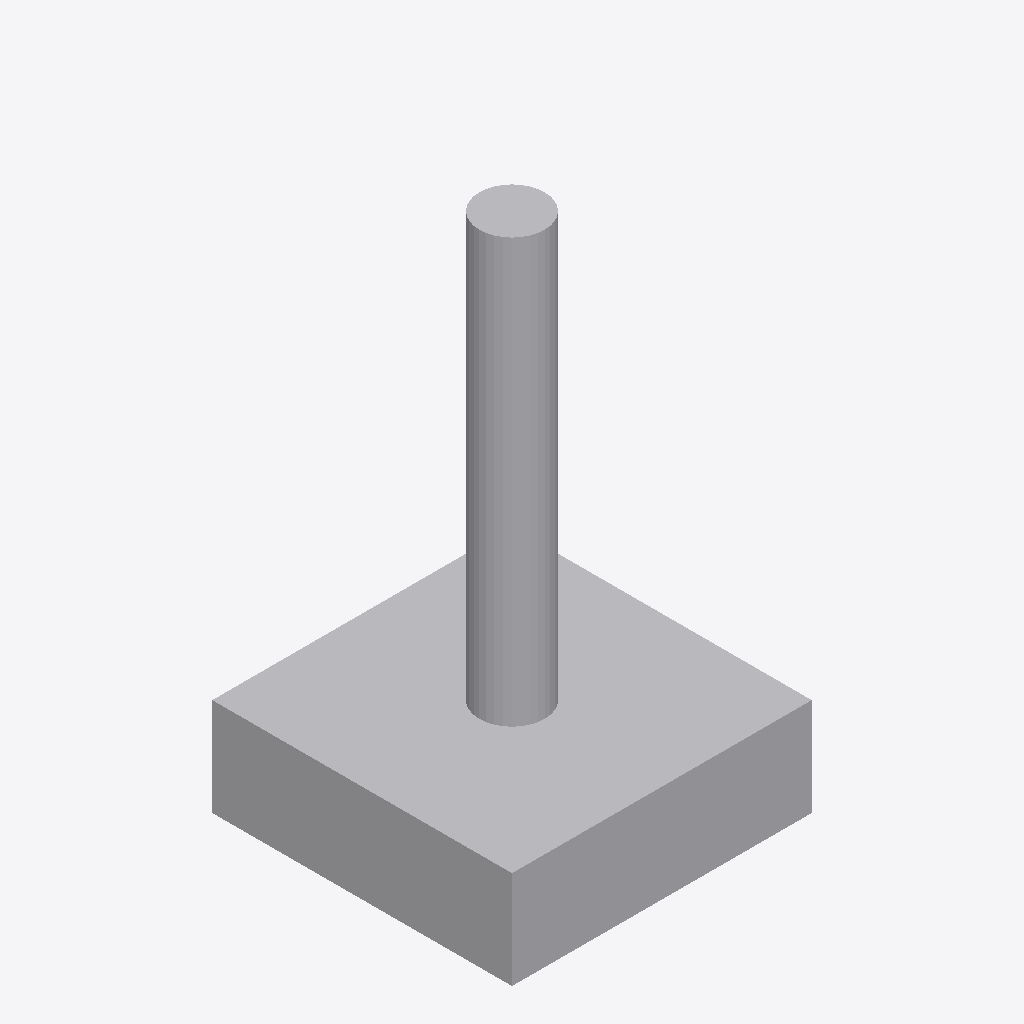
Isometric view of an IFC building model (IFC-SPF (STEP), schema IFC4, length unit metre), seen from the south-west, elements coloured by IFC class: 1 other element (light grey).
Extent 0.9 m × 0.9 m × 1.6 m (x, y, z). Storeys (1): Ebene 0 at 0.00 m. Elements (1): 1 IfcBuildingElementProxy.

HEADER;
FILE_DESCRIPTION(('ViewDefinition [CoordinationView_V2.0]','ExchangeRequirement []'),'2;1');
FILE_NAME('','2024-05-07T10:30:38',(''),(''),'ODA IFC SDK 22.6','22.1.1.516 - Exporter 22.1.1.516 - Default UI','');
FILE_SCHEMA(('IFC4'));
ENDSEC;
DATA;
#93=IFCPROJECT('3JkdSrIPPFBg8WI9Yiw3Uw',#20,'',$,$,'','',(#86),#83);
#105=IFCSITE('3JkdSrIPPFBg8WI9Yiw3Uu',#20,'Default',$,$,#104,$,$,.ELEMENT.,(42,24,53,508911),(-71,-15,-29,-58837),0.0,$,$);
#95=IFCBUILDING('3JkdSrIPPFBg8WI9Yiw3Ux',#20,'',$,$,#16,$,'',.ELEMENT.,$,$,#94);
#98=IFCBUILDINGSTOREY('3JkdSrIPPFBg8WI9XJ5yzH',#20,'Ebene 0',$,'Ebene:Ebene 1',#97,$,'Ebene 0',.ELEMENT.,0.0);
#175=IFCBUILDINGELEMENTPROXY('2WrqCZzWTCDhHQURez5BKT',#20,'DB_Pfosten_rund:DB_Pfosten_rund:1978780',$,'DB_Pfosten_rund:DB_Pfosten_rund',#174,#172,'1978780',.NOTDEFINED.);
ENDSEC;
